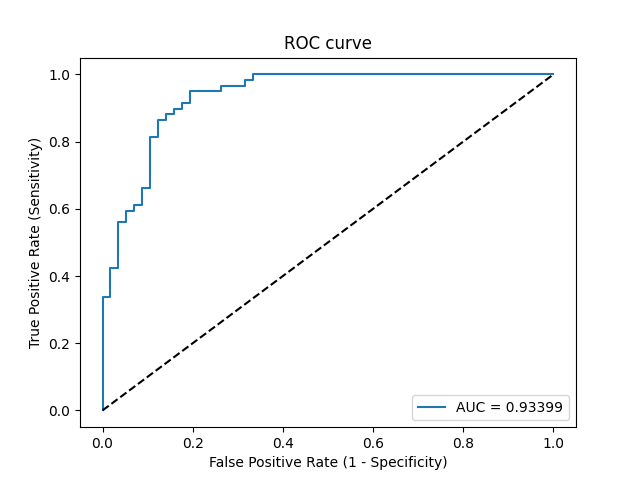

Values plotted in this chart, from the file beside it:
Threshold, Sensitivity, Specificity, NPV, PPV
inf, 0.0, 1.0, 0.4914, 0
0.9986, 0.01695, 1.0, 0.4957, 1.0
0.9652, 0.339, 1.0, 0.5938, 1.0
0.9571, 0.339, 0.9825, 0.5895, 0.9524
0.9365, 0.4237, 0.9825, 0.6222, 0.9615
0.9328, 0.4237, 0.9649, 0.618, 0.9259
0.8764, 0.5593, 0.9649, 0.679, 0.9429
0.8659, 0.5593, 0.9474, 0.675, 0.9167
0.859, 0.5932, 0.9474, 0.6923, 0.9211
0.8465, 0.5932, 0.9298, 0.6883, 0.8974
0.8458, 0.6102, 0.9298, 0.6974, 0.9
0.8376, 0.6102, 0.9123, 0.6933, 0.878
0.7668, 0.661, 0.9123, 0.7222, 0.8864
0.7603, 0.661, 0.8947, 0.7183, 0.8667
0.6193, 0.8136, 0.8947, 0.8226, 0.8889
0.6154, 0.8136, 0.8772, 0.8197, 0.8727
0.588, 0.8644, 0.8772, 0.8621, 0.8793
0.5104, 0.8644, 0.8596, 0.8596, 0.8644
0.5, 0.8814, 0.8596, 0.875, 0.8667
0.4925, 0.8814, 0.8421, 0.8727, 0.8525
0.4818, 0.8983, 0.8421, 0.8889, 0.8548
0.4044, 0.8983, 0.8246, 0.8868, 0.8413
0.3686, 0.9153, 0.8246, 0.9038, 0.8438
0.3658, 0.9153, 0.807, 0.902, 0.8308
0.3103, 0.9492, 0.807, 0.9388, 0.8358
0.2325, 0.9492, 0.7368, 0.9333, 0.7887
0.2308, 0.9661, 0.7368, 0.9545, 0.7917
0.1692, 0.9661, 0.6842, 0.9512, 0.76
0.1669, 0.9831, 0.6842, 0.975, 0.7632
0.1479, 0.9831, 0.6667, 0.9744, 0.7532
0.1398, 1.0, 0.6667, 1.0, 0.7564
0.004887, 1.0, 0.0, 0, 0.5086
